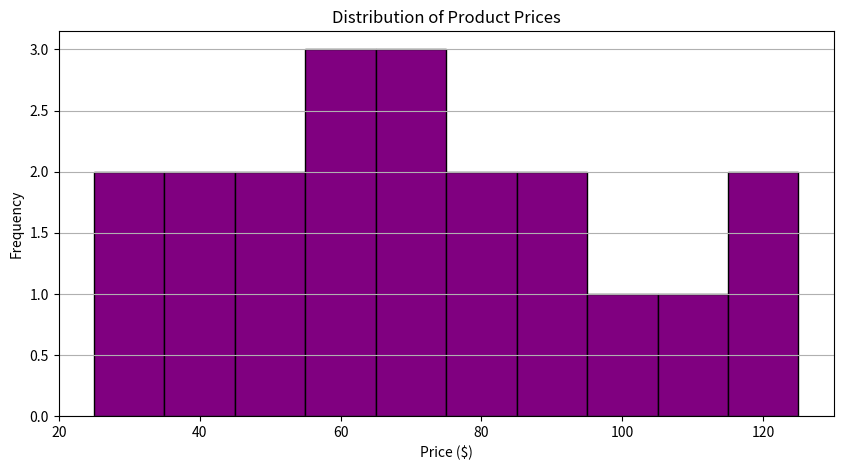

This figure's Python source:
#Importing the matplotlib library
import matplotlib.pyplot as plt
#Input data
product_prices = [24.99, 34.99, 49.99, 64.99, 39.99, 54.99, 79.99, 99.99, 29.99, 44.99, 
                  59.99, 69.99, 84.99, 109.99, 119.99, 89.99, 74.99, 124.99, 69.99, 54.99]
#Plotting
plt.figure(figsize=(10, 5))
plt.hist(product_prices, bins=10, color='purple', edgecolor='black')
plt.title('Distribution of Product Prices')
plt.xlabel('Price ($)')
plt.ylabel('Frequency')
plt.grid(axis='y')
plt.show()


